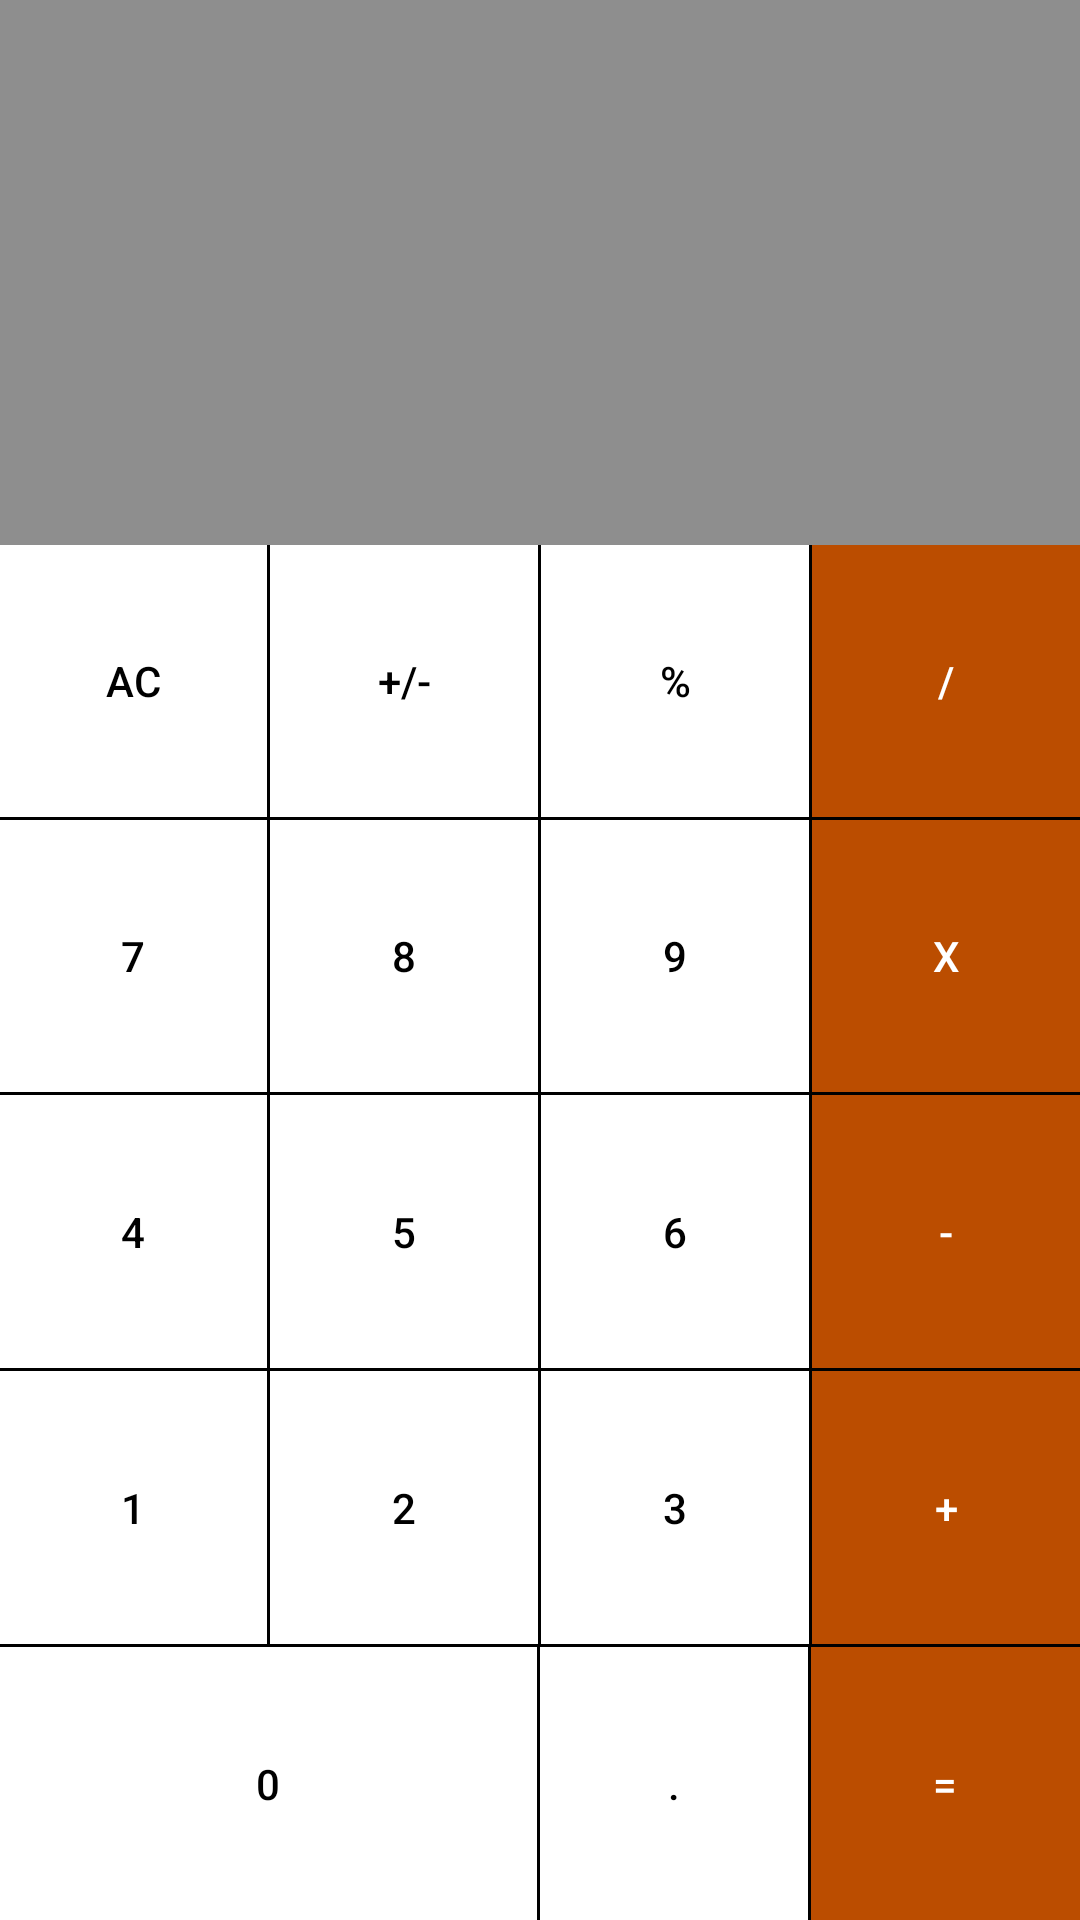

Android layout source for this screen:
<!-- AndroidManifest.xml: application theme AppTheme -->
<!-- res/layout/fragment_layout.xml -->
<?xml version="1.0" encoding="utf-8"?>
<LinearLayout xmlns:android="http://schemas.android.com/apk/res/android"
    android:layout_width="match_parent"
    android:layout_height="match_parent"
    android:orientation="vertical">

    <RelativeLayout style="@style/CustomRelaytive">

        <TextView
            android:id="@+id/text_view_display"
            android:layout_width="match_parent"
            android:layout_height="wrap_content"
            android:layout_alignParentStart="true"
            android:layout_centerVertical="true"
            android:gravity="right"
            android:textColor="@color/colorWhite"
            android:textSize="@dimen/textSize" />

    </RelativeLayout>

    <LinearLayout style="@style/CustomLinearRow">

        <Button
            android:id="@+id/button_ac"
            style="@style/CustomCommonButton"
            android:text="@string/str_ac" />

        <TextView style="@style/LineHorizontal" />

        <Button
            android:id="@+id/button_sign"
            style="@style/CustomCommonButton"
            android:text="@string/str_sign" />

        <TextView style="@style/LineHorizontal" />

        <Button
            android:id="@+id/button_modolus"
            style="@style/CustomCommonButton"
            android:text="@string/str_modolus" />

        <TextView style="@style/LineHorizontal" />

        <Button
            android:id="@+id/button_division"
            style="@style/CustomButtonYellow"
            android:text="@string/str_devision" />

    </LinearLayout>

    <TextView style="@style/LineVertical" />

    <LinearLayout style="@style/CustomLinearRow">

        <Button
            android:id="@+id/button_number7"
            style="@style/CustomCommonButton"
            android:text="@string/str_number7" />

        <TextView style="@style/LineHorizontal" />

        <Button
            android:id="@+id/button_number8"
            style="@style/CustomCommonButton"
            android:text="@string/str_number8" />

        <TextView style="@style/LineHorizontal" />

        <Button
            android:id="@+id/button_number9"
            style="@style/CustomCommonButton"
            android:text="@string/str_number9" />

        <TextView style="@style/LineHorizontal" />

        <Button
            android:id="@+id/button_mutiplication"
            style="@style/CustomButtonYellow"
            android:text="@string/str_mutiplication" />
    </LinearLayout>

    <TextView style="@style/LineVertical" />

    <LinearLayout style="@style/CustomLinearRow">

        <Button
            android:id="@+id/button_number4"
            style="@style/CustomCommonButton"
            android:text="@string/str_number4" />

        <TextView style="@style/LineHorizontal" />

        <Button
            android:id="@+id/button_number5"
            style="@style/CustomCommonButton"
            android:text="@string/str_number5" />

        <TextView style="@style/LineHorizontal" />

        <Button
            android:id="@+id/button_number6"
            style="@style/CustomCommonButton"
            android:text="@string/str_number6" />

        <TextView style="@style/LineHorizontal" />

        <Button
            android:id="@+id/button_sub"
            style="@style/CustomButtonYellow"
            android:text="@string/str_sub" />
    </LinearLayout>

    <TextView style="@style/LineVertical" />

    <LinearLayout style="@style/CustomLinearRow">

        <Button
            android:id="@+id/button_number1"
            style="@style/CustomCommonButton"
            android:text="@string/str_number1" />

        <TextView style="@style/LineHorizontal" />

        <Button
            android:id="@+id/button_number2"
            style="@style/CustomCommonButton"
            android:text="@string/str_number2" />

        <TextView style="@style/LineHorizontal" />

        <Button
            android:id="@+id/button_number3"
            style="@style/CustomCommonButton"
            android:text="@string/str_number3" />

        <TextView style="@style/LineHorizontal" />

        <Button
            android:id="@+id/button_add"
            style="@style/CustomButtonYellow"
            android:text="@string/str_add" />
    </LinearLayout>

    <TextView style="@style/LineVertical" />

    <LinearLayout style="@style/CustomLinearRow">

        <Button
            android:id="@+id/button_number0"
            style="@style/CustomButton0"
            android:text="@string/str_number0" />

        <TextView style="@style/LineHorizontal" />

        <Button
            android:id="@+id/button_dot"
            style="@style/CustomCommonButton"
            android:text="@string/str_dot" />

        <TextView style="@style/LineHorizontal" />

        <Button
            android:id="@+id/button_result"
            style="@style/CustomButtonYellow"
            android:text="@string/str_result" />
    </LinearLayout>

</LinearLayout>
<!-- resources referenced by this layout -->
<resources>
  <color name="colorWhite">#FFFFFF</color>
  <string name="str_ac">AC</string>
  <string name="str_add">+</string>
  <string name="str_devision">/</string>
  <string name="str_dot">.</string>
  <string name="str_modolus">%</string>
  <string name="str_mutiplication">x</string>
  <string name="str_number0">0</string>
  <string name="str_number1">1</string>
  <string name="str_number2">2</string>
  <string name="str_number3">3</string>
  <string name="str_number4">4</string>
  <string name="str_number5">5</string>
  <string name="str_number6">6</string>
  <string name="str_number7">7</string>
  <string name="str_number8">8</string>
  <string name="str_number9">9</string>
  <string name="str_result">=</string>
  <string name="str_sign">+/-</string>
  <string name="str_sub">-</string>
  <style name="CustomButton0">
          <item name="android:layout_width">0dp</item>
          <item name="android:layout_height">match_parent</item>
          <item name="android:layout_weight">2</item>
          <item name="android:background">#FFFFFF</item>
          <item name="android:textColor">#000000</item>
          <item name="android:gravity">center</item>
      </style>
  <style name="CustomButtonYellow">
          <item name="android:layout_width">0dp</item>
          <item name="android:layout_height">match_parent</item>
          <item name="android:layout_weight">1</item>
          <item name="android:textColor">#FFFFFF</item>
          <item name="android:background">#bb4d00</item>
          <item name="android:gravity">center</item>
      </style>
  <style name="CustomCommonButton">
          <item name="android:layout_width">0dp</item>
          <item name="android:layout_height">match_parent</item>
          <item name="android:layout_weight">1</item>
          <item name="android:background">#FFFFFF</item>
          <item name="android:textColor">#000000</item>
          <item name="android:gravity">center</item>
      </style>
  <style name="CustomLinearRow">
          <item name="android:orientation">horizontal</item>
          <item name="android:layout_width">match_parent</item>
          <item name="android:layout_height">0dp</item>
          <item name="android:layout_weight">1</item>
  
      </style>
  <style name="CustomRelaytive">
          <item name="android:layout_width">match_parent</item>
          <item name="android:layout_height">0dp</item>
          <item name="android:layout_weight">2</item>
          <item name="android:background">#8e8e8e</item>
      </style>
  <style name="LineHorizontal">
          <item name="android:background">#000000</item>
          <item name="android:layout_width">1dp</item>
          <item name="android:layout_height">match_parent</item>
      </style>
  <style name="LineVertical">
          <item name="android:background">#000000</item>
          <item name="android:layout_width">match_parent</item>
          <item name="android:layout_height">1dp</item>
      </style>
  <style name="AppTheme" parent="Theme.AppCompat.Light.NoActionBar">
          
          <item name="colorPrimary">@color/colorPrimary</item>
          <item name="colorPrimaryDark">@color/colorPrimaryDark</item>
          <item name="colorAccent">@color/colorAccent</item>
      </style>
  <color name="colorPrimary">#3F51B5</color>
  <color name="colorPrimaryDark">#303F9F</color>
  <color name="colorAccent">#FF4081</color>
</resources>
